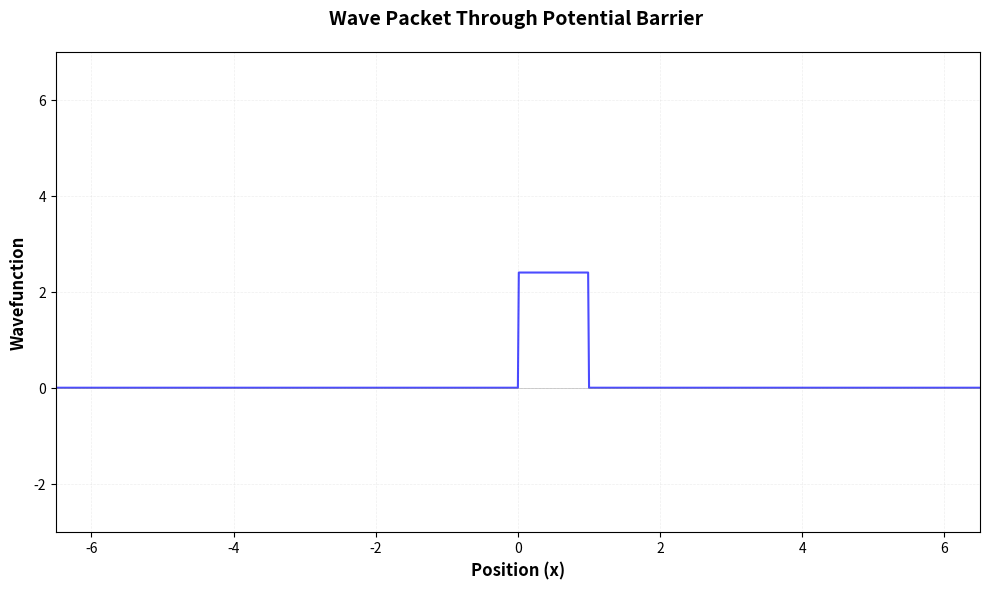

Python code for this plot:
import numpy as np
import matplotlib.pyplot as plt
from matplotlib.animation import FuncAnimation

"""-------------------------------------------------------------
Constants
-------------------------------------------------------------"""
m = 1
hbar = 1
xmin = -6.5 #boundaries (xaxis size)
xmax = 6.5
N = 1000 #pieces it breaks into
x = np.linspace(xmin,xmax,N+1) #x values; adding 1 extra value to N (1001 pieces)
dx = x[1]-x[0]
p = 40
V0 = p**2/(2*m)
sig = 0.15 #width?
x0 = 2 #where its going to start;not to interfere with wall as +-6.5
V=0*x


"""-------------------------------------------------------------
Barrier
-------------------------------------------------------------"""
for i in range(len(V)):
    if x[i]>0 and x[i]<1: #width of well
        V[i]=V0


"""-------------------------------------------------------------
Initial wavefunction: 
        - must be 2 less than the number of x values (x=N+1) so this must be N-1
            x[1:-1] means x omitting first and last value
-------------------------------------------------------------"""
Psi0 = np.exp( -(x[1:-1]+x0)**2/sig**2)*np.exp(1j*p*(x[1:-1]+x0)) #1j = i
#normalising Psi0:
A = np.sum(np.abs(Psi0)**2*dx) #this is the integral
Psi0 = Psi0/np.sqrt(A) #this makes the integral above equal 1 (normalised)



"""-------------------------------------------------------------
Making matrix of Hamiltonian to find the eigenvalues
-------------------------------------------------------------"""
H = (hbar**2/(m*dx**2))*np.diag(np.ones(N-1))+V[1:-1]*np.diag(np.ones(N-1))+ (-hbar**2/(2*m*dx**2))*np.diag(np.ones(N-2),1)+ (-hbar**2/(2*m*dx**2))*np.diag(np.ones(N-2),-1)


E,psi = np.linalg.eigh(H) #returns eigenvalues and eigenvectors; vectors are in columns but needed in rows
psi = psi.T #transposes so theyre rows

#normalise them
A = np.sum(np.abs(psi[0])**2*dx) #integral over all space
psi = psi/np.sqrt(A)
#some of the solutions:
#plt.plot(x[1:-1],psi[0])
#plt.plot(x[1:-1],psi[1])
#plt.plot(x[1:-1],psi[2])

"""-------------------------------------------------------------
Finding the C coefficients
-------------------------------------------------------------"""

c = 0*Psi0 #creates an array of complex numbers; timesing 0 by complex numbers is still complex
for i in range(len(c)):
    c[i] = np.sum(np.conj(psi[i])*Psi0*dx)   
#print(c[0],c[1],c[2])

"""-------------------------------------------------------------
Calculating Psi(x,t)
    multiple plots in a row with a bigger change in t showing the wavefunction as
    its travelling and hitting the potential barrier (steady state snapshots)
-------------------------------------------------------------"""

t = 0
dt = 0.001
Psi = 0*psi[0] #set psi to 0
for i in range(len(c)):
    Psi = Psi + c[i]*psi[i]*np.exp(-1j*E[i]*t/hbar)




"""-------------------------------------------------------------
Plotting
-------------------------------------------------------------"""

fig, ax = plt.subplots(figsize=(10,6), dpi=100)



#wave packet line
line, = ax.plot([], [], 'b-', linewidth=1.5, label='|Ψ(x,t)|', color='magenta', zorder=1) #creates empty line object that updates each time. [] means start with no data
# Potential line (thinner, on top)
potential_line, = ax.plot(x, 0.003*V, 'b-', linewidth=1.5, label='V(x) \times 0.003', alpha=0.7, zorder=2) #plots potential barrier

#setting plot boundaries
ax.set_xlim(xmin, xmax) #-6.5 to 6.5 for x
ax.set_ylim(-3, 7) #y - change depending on barrier height
ax.axhline(y=0, color='gray', linewidth=0.5,alpha=0.5)
ax.set_xlabel('Position (x)', fontsize=12, fontweight='bold')
ax.set_ylabel('Wavefunction', fontsize=12, fontweight='bold')
ax.set_title('Wave Packet Through Potential Barrier ', fontsize=14, fontweight='bold', pad=20)
ax.grid(True, alpha=0.2, linestyle='--', linewidth=0.5)

t = 0
dt = 0.001
frames = 300 #change duration of simulation
pause_frames = 30 #length of pause before restarting loop


def init():
    line.set_data([], [])
    return line, 

def animate(frame):
    global t
    
    if frame >= frames:
        frame = frames - 1
        
    t = frame * dt
    
    #original physics from before calculating Psi(x,t)
    Psi = 0*psi[0]
    for i in range(len(c)):
        Psi = Psi + c[i]*psi[i]*np.exp(-1j*E[i]*t/hbar)
    
    line.set_data(x[1:-1], np.abs(Psi)**2) #updates with new data. prob density (blue envelope)
    ax.set_title(f'Wave Packet Through Potential Barrier (t= {t:.3f})', fontsize=14) #updates title to show current time
    return line, 

anim = FuncAnimation(fig, animate, init_func=init, frames=frames + pause_frames, 
                     interval=20, blit=False, repeat=True) #faster/smoother with blit=True, but doesnt update time in the title

plt.tight_layout()
plt.show()

